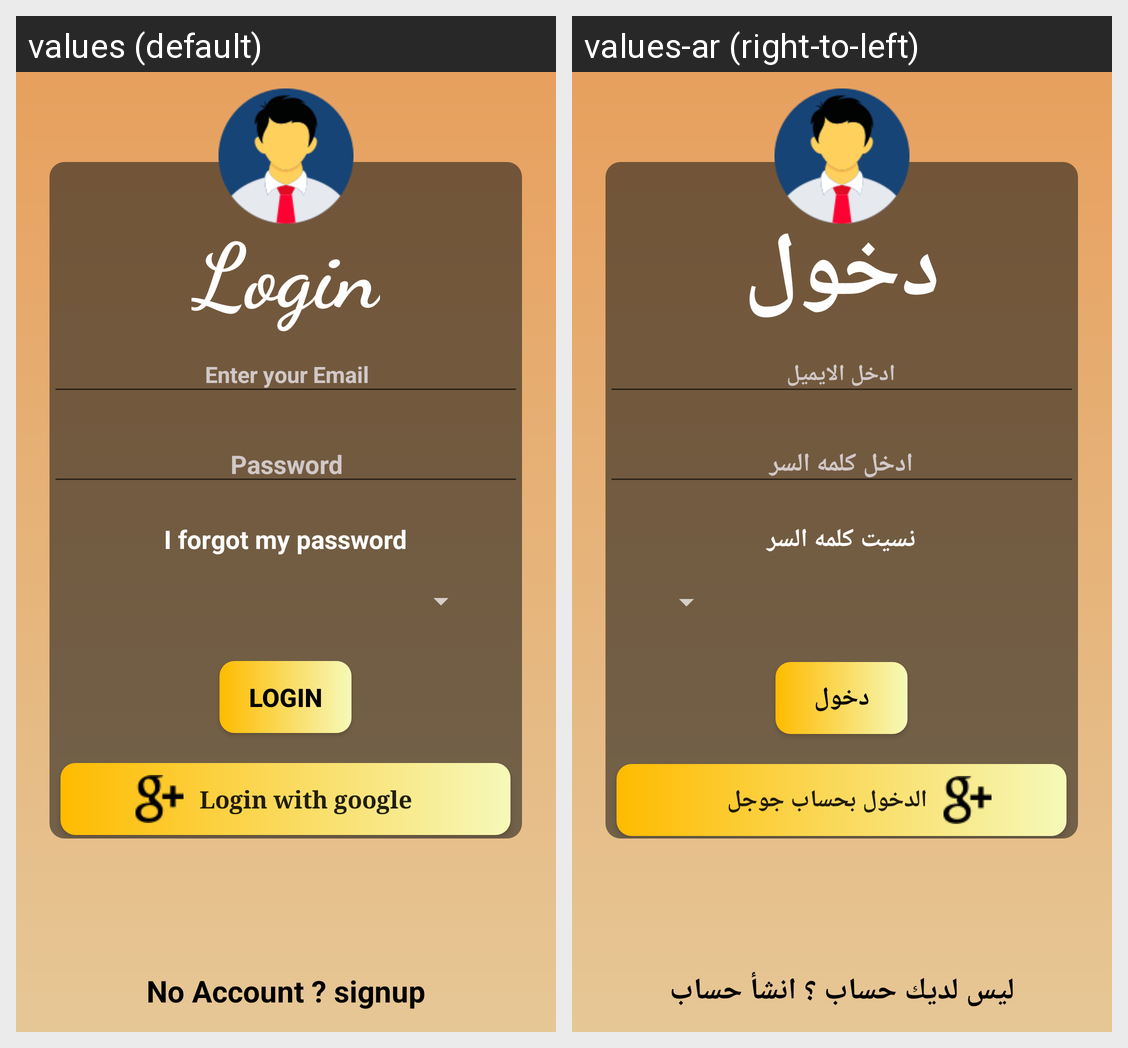

Translations of the strings shown on this Android screen, per locale in the grid:
Android screen res/layout/activity_login.xml rendered under 2 locales, left to right: values (default), values-ar (right-to-left). Device: Nexus 5 (rendered at 1080×1920; each locale shown at half size, 540×960, under a caption strip naming it); theme AppTheme.
Strings drawn on this screen, with the default value and each locale's value (text and hints the layout hard-codes, and strings that could not be matched under every locale, appear in the picture but are not listed):

btn_login
  values: Login
  values-ar: دخول

email_hint
  values: Enter your Email
  values-ar: ادخل الايميل

pass_hint
  values: Password
  values-ar: ادخل كلمه السر

i_forgot_pass
  values: I forgot my password
  values-ar: نسيت كلمه السر

btn_login_google
  values: 	 Login with google
  values-ar: 	 الدخول بحساب جوجل

text_sign_up
  values: No Account ? signup
  values-ar: ليس لديك حساب ؟ انشأ حساب
